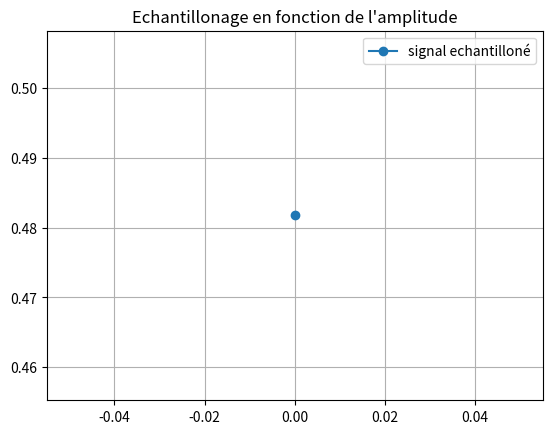

Python code for this plot:
import random as rand

import numpy as np #importation de numpy
import matplotlib.pyplot as plt

F=2 #assigniation d'un variable F a valeur 2
T=np.linspace(0,1,1001) #Assigniation de la variable T avec le module numpy pour creer un espace de ligne compris entre 0 et 1001 avec un pas de 1  

X1=np.sin(F*np.pi*2*T) #Assigniation de la varibale X1 avec le module numpy pour creer une sinusoide avec la varibale F la valeurs pi du module numpy et la variable T 

# Bx1= [i+rand.randint(-6,7)/10 for i in X1]

# q=0.5 # pas de quantification 

# X1q = q*np.round(X1/q) # signal quantifié 

# E=X1-X1q #ereur de quantification 

Te=0.02
Te2=np.linspace(0,0.1,1)
Fe = F*2

Xech=np.sin(Fe*np.pi*2*Te)

#3)

# F2=2 #assigniation d'un variable F a valeur 2

# T2=np.linspace(0.2,1,1001) #Assigniation de la variable T avec le module numpy pour creer un espace de ligne compris entre 0 et 1001 avec un pas de 1

# X2=np.sin(F2*np.pi*2*T2)#Assigniation de la varibale X1 avec le module numpy pour creer une sinusoide avec la varibale F la valeurs pi du module numpy et la variable T 

#4) 
# X3=X1+X2 #Addition des deux courbes X1 et X2
#2)3) 

# plt.plot(X1 , marker='o', color='tab:purple', label='X1') #Affichage de la courbe X1
# plt.plot(Bx1, color='tab:purple', label='Bruit de X1')
# plt.plot(X1q, color='tab:red', label='Signal quantifié')
# plt.plot(E, color='tab:cyan', label='Erreur de quantification')
plt.plot(Xech, marker='o', color='tab:blue', label='signal echantilloné')


# plt.plot(X2, marker='o', color='r', label='X2') #Afffichage de la courbe X2
# plt.plot(X3, marker='o', color='y', label='X3') #Afffichage de la courbe X3
# plt.plot(F)# Y=2 car valeurs de F=2
# plt.xlabel("Secondes") #Axes x =Secondes
# plt.ylabel('Amplitude')#Axes y= Amplitude
plt.title("Echantillonage en fonction de l'amplitude") #Titre du graphe
plt.legend() #Affiche la legende
plt.grid() #affichage de la grille
plt.show() #Afficher le plot
plt.close() #Fermer le plot
